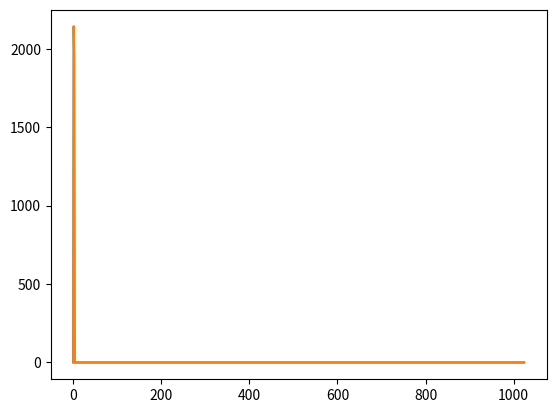
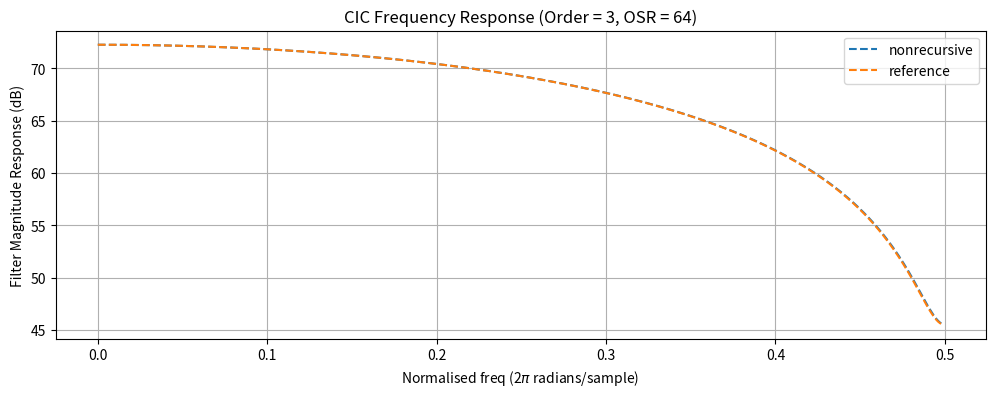

The script that saved these images, in order:
from math import log
import numpy as np
import matplotlib.pyplot as plt
np.seterr(divide='ignore', invalid='ignore')

OSR = 64
FFT_RESOLUTION = 1024
LEN = OSR*FFT_RESOLUTION

def comb(in_data, D):
    out_data = []
    delay = [0] * D
    for sample in in_data:
        out_data.append(sample - delay[-1])
        delay = [sample] + delay
        delay.pop()
    return out_data


def integrator(in_data):
    delay = 0
    out_data = []
    for sample in in_data:
        y = delay + sample    
        out_data.append(y)
        delay = y
    return out_data


def cic_filter_time(input):
    return np.array(comb(
        comb(
            comb(
                integrator(
                    integrator(
                        integrator(input)
                    )
                ), OSR          
            ), OSR  
        ), OSR
    )) # Apply the integrator, then the comb with delay 160.


def mov_avg_2(in_data: np.ndarray):
    out_data = []
    for n, x_n in enumerate(in_data):
        if n == 0:
            y_n = x_n
        else:
            y_n = in_data[n] + in_data[n-1]
        
        out_data.append(y_n)

    return np.array(out_data)


def mov_avg_5(in_data: np.ndarray):
    out_data = []
    for n, x_n in enumerate(in_data):
        # if n == 0:
        #     y_n = x_n
        if n < 4:
            y_n = in_data[0:n].sum()
        else:
            y_n = in_data[n-5:n].sum()
        
        out_data.append(y_n)
    
    return np.array(out_data)


def stage_2(input: np.ndarray):
    out_nondec = mov_avg_2(mov_avg_2(mov_avg_2(input)))
    print(len(out_nondec))
    # return out_nondec
    return out_nondec[0:len(out_nondec):2]


def stage_5(input: np.ndarray):
    out_nondec = mov_avg_5(mov_avg_5(mov_avg_5(input)))
    print(len(out_nondec))
    # return out_nondec
    return out_nondec[0:len(out_nondec):5]


def cic_filter_nonrec_time(input: np.ndarray):
    out_interm = stage_2(stage_2(stage_2(stage_2(stage_2(stage_2(input))))))
    return out_interm
    # return stage_5(out_interm)


impulse = np.array([1]+[0]*(LEN))

# Impulse resp of nonrecursive implementation
impulse_resp = cic_filter_nonrec_time(impulse)

# Impulse resp of reference implementation
impulse_resp_ref = cic_filter_time(impulse)
impulse_resp_ref = impulse_resp_ref[0:LEN:OSR]

# Plot result
plt.figure
plt.plot(impulse_resp)
plt.plot(impulse_resp_ref)

# Only plot the positive frequencies (-ive freqs are just an image of +ive)
xaxis = np.arange(FFT_RESOLUTION/2) * 0.5/(FFT_RESOLUTION/2)
plt.figure(figsize=(12,4))
plt.plot(xaxis,(20*np.log10(np.abs(np.fft.fft(impulse_resp))))[0:int(FFT_RESOLUTION/2)],'--', label="nonrecursive")
plt.plot(xaxis,(20*np.log10(np.abs(np.fft.fft(impulse_resp_ref))))[0:int(FFT_RESOLUTION/2)],'--', label="reference")
axes = plt.gca() 
# axes.set_xlim([0,0.5])
# axes.set_ylim([-25,20])
plt.grid()
plt.legend()
plt.title(f'CIC Frequency Response (Order = 3, OSR = {OSR})')
plt.xlabel('Normalised freq (2$\pi$ radians/sample)')
plt.ylabel('Filter Magnitude Response (dB)')
plt.show()